Image classification data set "preprocessed_data" (jaewook94/covid19-cough-spectrum on GitHub). Class labels (2): negative, positive.

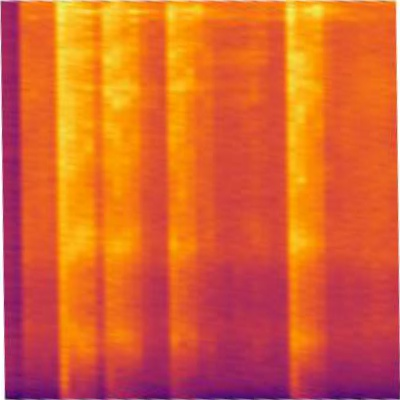
Label: positive

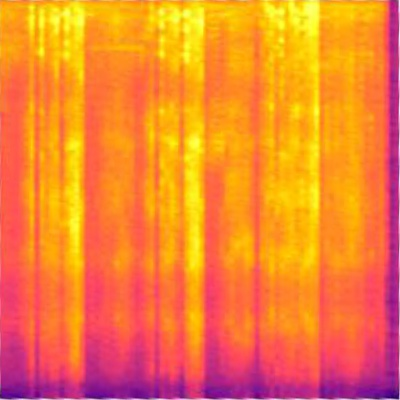
Label: negative

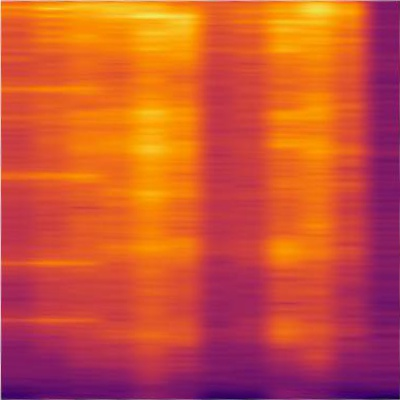
Label: positive

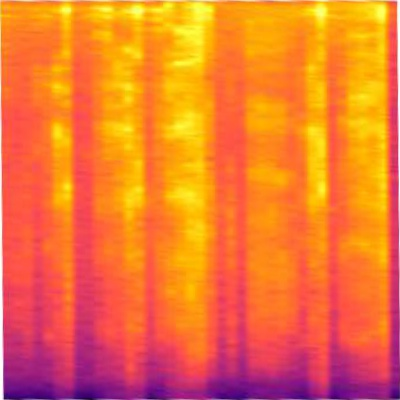
Label: negative

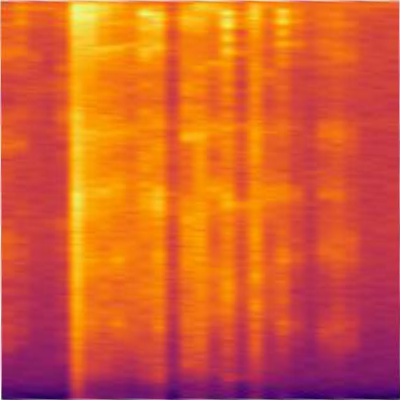
Label: positive

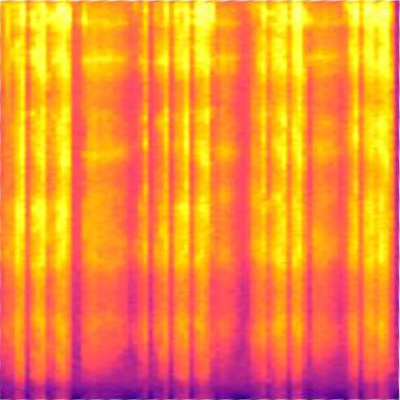
Label: positive
